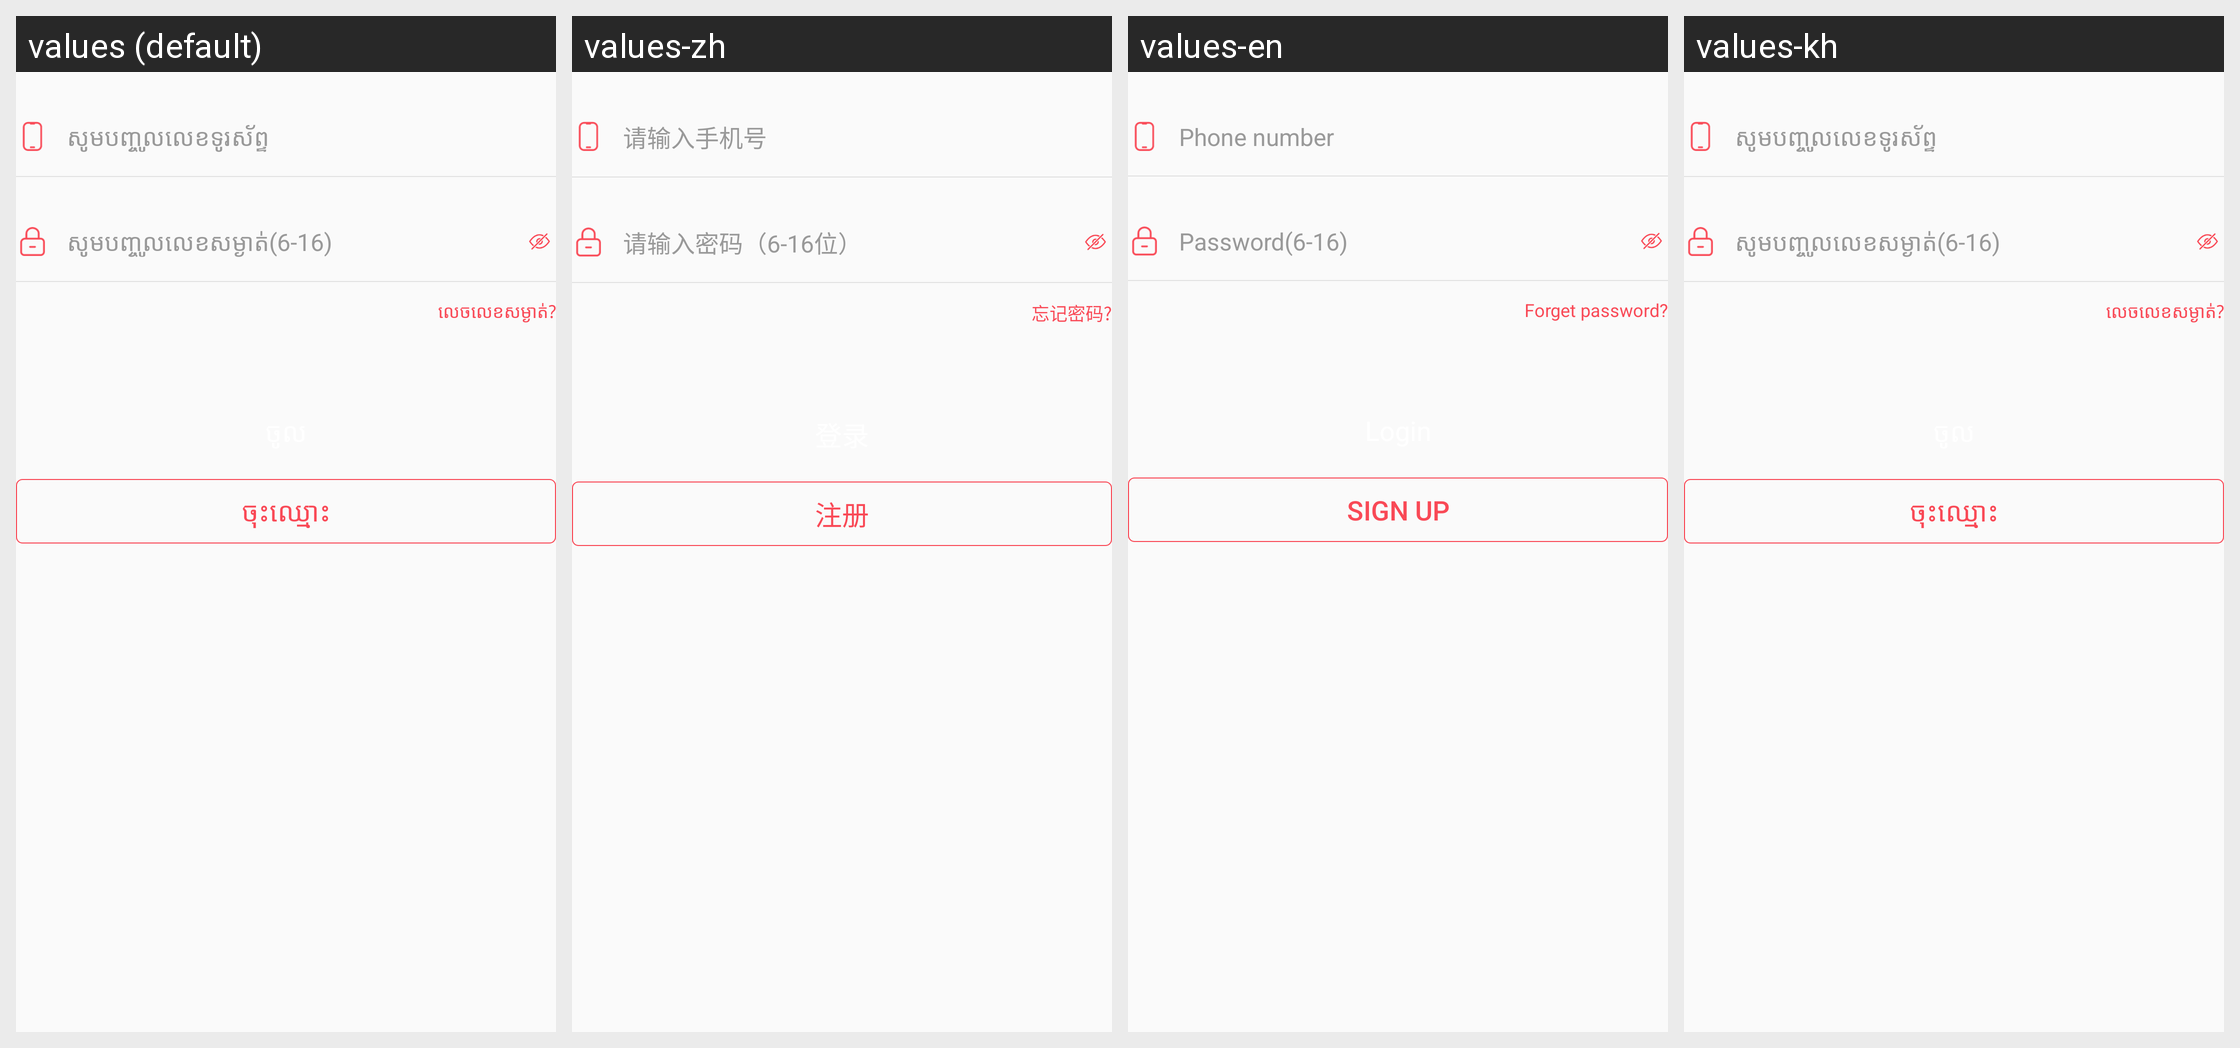

Strings drawn on this Android screen and how each of the app's shown locales translates them:
Android screen res/layout/fragment_login.xml rendered under 4 locales, left to right: values (default), values-zh, values-en, values-kh. Device: Nexus 5 (rendered at 1080×1920; each locale shown at half size, 540×960, under a caption strip naming it); theme AppTheme.
Strings drawn on this screen, with the default value and each locale's value (text and hints the layout hard-codes, and strings that could not be matched under every locale, appear in the picture but are not listed):

hint_input_phone_number
  values: សូមបញ្ចូលលេខទូរស័ព្ទ
  values-zh: 请输入手机号
  values-en: Phone number
  values-kh: សូមបញ្ចូលលេខទូរស័ព្ទ

hint_input_password
  values: សូមបញ្ចូលលេខសម្ងាត់(6-16)
  values-zh: 请输入密码（6-16位）
  values-en: Password(6-16)
  values-kh: សូមបញ្ចូលលេខសម្ងាត់(6-16)

text_forget_password
  values: លេចលេខសម្ងាត់?
  values-zh: 忘记密码?
  values-en: Forget password?
  values-kh: លេចលេខសម្ងាត់?

label_register
  values: ចុះឈ្មោះ
  values-zh: 注册
  values-en: Sign up
  values-kh: ចុះឈ្មោះ
